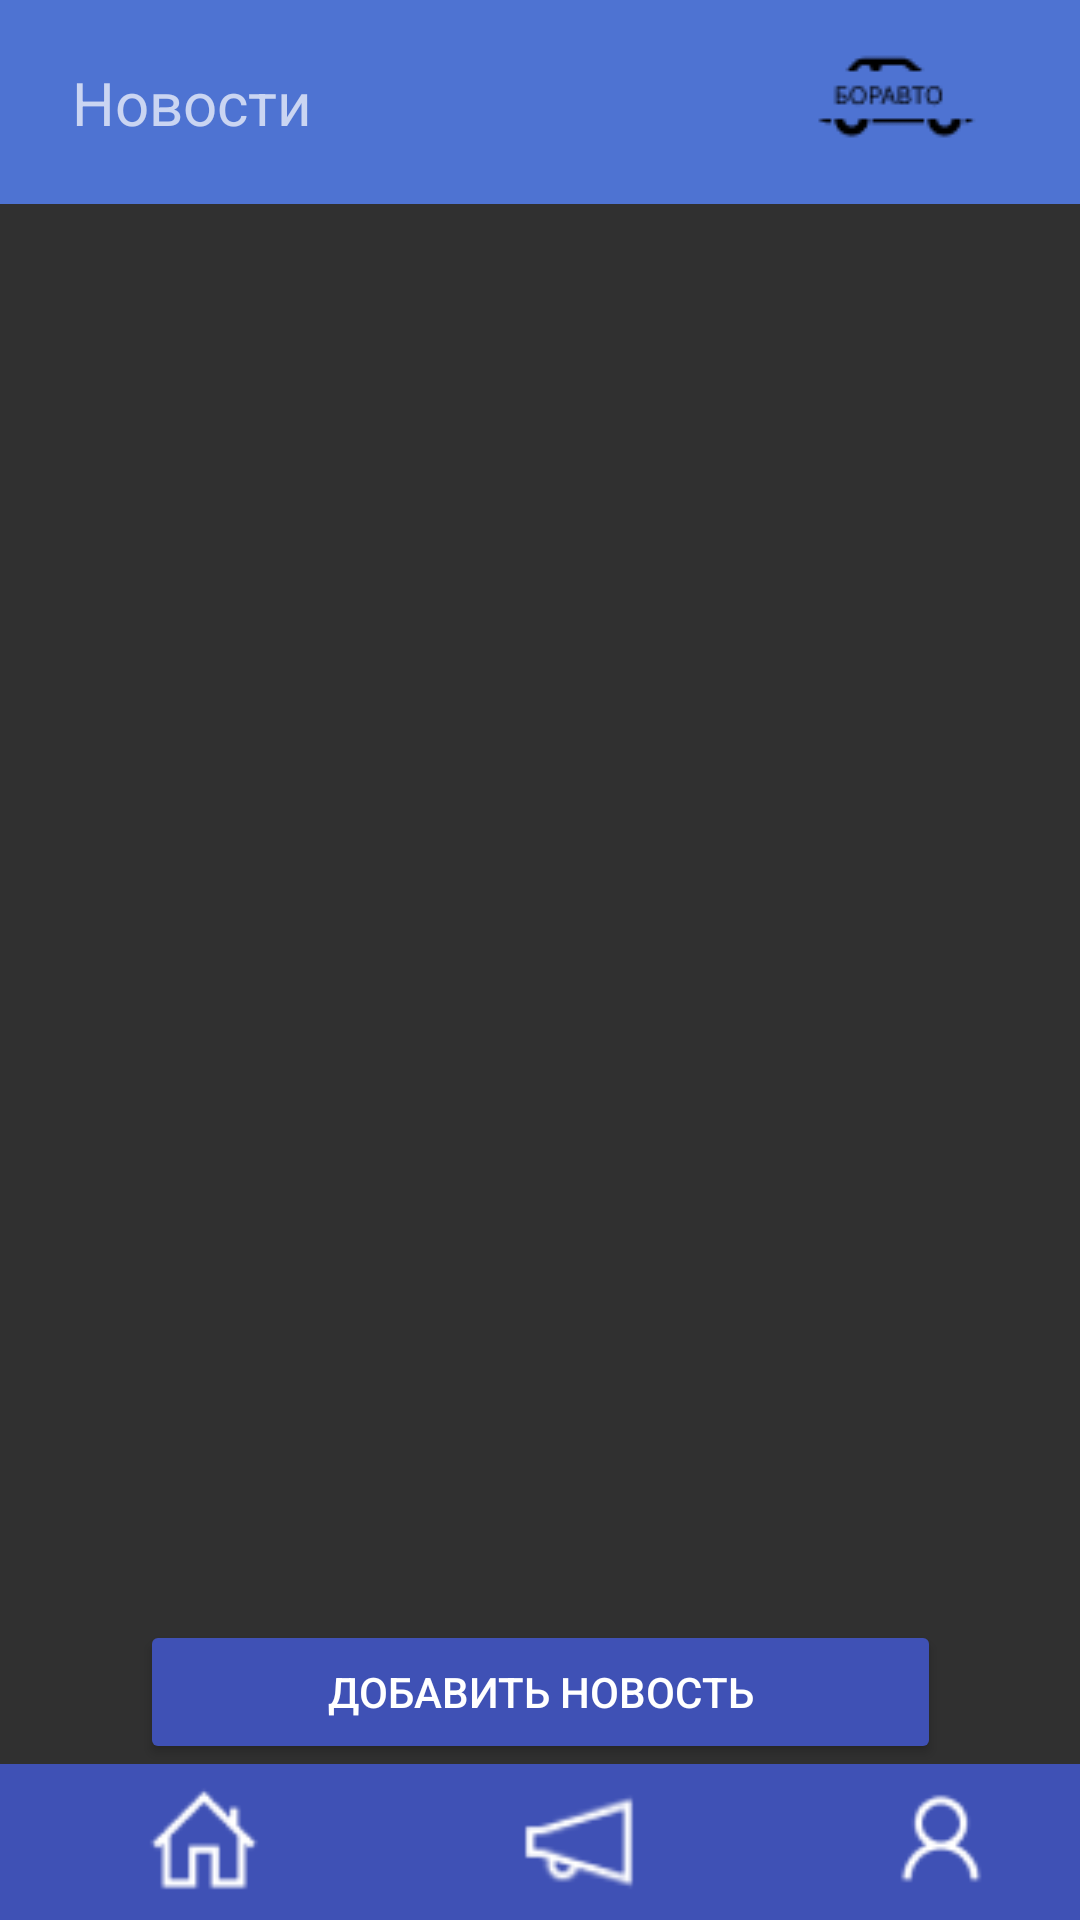

This screen was rendered from an Android layout file. Write that file and the resources it references.
<!-- AndroidManifest.xml: application theme Theme.Design.NoActionBar -->
<!-- res/layout/activity_news.xml -->
<?xml version="1.0" encoding="utf-8"?>
<androidx.constraintlayout.widget.ConstraintLayout xmlns:android="http://schemas.android.com/apk/res/android"
    xmlns:app="http://schemas.android.com/apk/res-auto"
    xmlns:tools="http://schemas.android.com/tools"
    android:layout_width="match_parent"
    android:layout_height="match_parent"
    tools:context=".news_activ">

    <ImageView
        android:id="@+id/imageView27"
        android:layout_width="0dp"
        android:layout_height="68dp"
        android:layout_marginBottom="1dp"
        android:background="#4E73D2"
        app:layout_constraintBottom_toTopOf="@+id/listView"
        app:layout_constraintEnd_toEndOf="parent"
        app:layout_constraintHorizontal_bias="0.0"
        app:layout_constraintStart_toStartOf="parent"
        app:layout_constraintTop_toTopOf="parent" />

    <TextView
        android:id="@+id/textView9"
        android:layout_width="wrap_content"
        android:layout_height="wrap_content"
        android:layout_marginStart="24dp"
        android:text="Новости"
        android:textSize="20sp"
        app:layout_constraintBottom_toBottomOf="@+id/imageView27"
        app:layout_constraintEnd_toEndOf="parent"
        app:layout_constraintHorizontal_bias="0.0"
        app:layout_constraintStart_toStartOf="parent"
        app:layout_constraintTop_toTopOf="@+id/imageView27" />

    <ImageView
        android:id="@+id/imageView26"
        android:layout_width="wrap_content"
        android:layout_height="wrap_content"
        android:layout_marginEnd="24dp"
        app:layout_constraintBottom_toBottomOf="@+id/imageView27"
        app:layout_constraintEnd_toEndOf="parent"
        app:layout_constraintHorizontal_bias="1.0"
        app:layout_constraintStart_toStartOf="parent"
        app:layout_constraintTop_toTopOf="@+id/imageView27"
        app:srcCompat="@drawable/icons" />

    <ListView
        android:id="@+id/listView"
        android:layout_width="0dp"
        android:layout_height="0dp"
        android:layout_marginStart="1dp"
        android:layout_marginTop="8dp"
        android:layout_marginEnd="1dp"
        android:layout_marginBottom="50dp"
        android:cacheColorHint="#EF0606"
        app:layout_constraintBottom_toTopOf="@+id/imageView17"
        app:layout_constraintEnd_toEndOf="parent"
        app:layout_constraintStart_toStartOf="parent"
        app:layout_constraintTop_toBottomOf="@+id/imageView27" />

    <ImageView
        android:id="@+id/imageView17"
        android:layout_width="411dp"
        android:layout_height="52dp"
        android:background="#3F51B5"
        app:layout_constraintBottom_toBottomOf="parent"
        app:layout_constraintEnd_toEndOf="parent"
        app:layout_constraintStart_toStartOf="parent"
        app:layout_constraintTop_toTopOf="parent"
        app:layout_constraintVertical_bias="1.0" />

    <ImageView
        android:id="@+id/imageView18"
        android:layout_width="40dp"
        android:layout_height="40dp"
        app:layout_constraintBottom_toBottomOf="parent"
        app:layout_constraintEnd_toEndOf="@+id/imageView17"
        app:layout_constraintStart_toStartOf="parent"
        app:layout_constraintTop_toTopOf="@+id/imageView17"
        app:srcCompat="@drawable/news" />

    <ImageView
        android:id="@+id/imageView24"
        android:layout_width="40dp"
        android:layout_height="40dp"
        android:onClick="ClickGlavnBtnClick"
        app:layout_constraintBottom_toBottomOf="@+id/imageView17"
        app:layout_constraintEnd_toEndOf="parent"
        app:layout_constraintHorizontal_bias="0.15"
        app:layout_constraintStart_toStartOf="parent"
        app:layout_constraintTop_toTopOf="@+id/imageView17"
        app:srcCompat="@drawable/home" />

    <ImageView
        android:id="@+id/imageView20"
        android:layout_width="40dp"
        android:layout_height="40dp"
        android:onClick="ClickOrderBtn"
        app:layout_constraintBottom_toBottomOf="@+id/imageView17"
        app:layout_constraintEnd_toEndOf="@+id/imageView17"
        app:layout_constraintHorizontal_bias="0.85"
        app:layout_constraintStart_toStartOf="parent"
        app:layout_constraintTop_toTopOf="@+id/imageView17"
        app:srcCompat="@drawable/contacts" />

    <Button
        android:id="@+id/button18"
        android:layout_width="267dp"
        android:layout_height="48dp"
        android:backgroundTint="#3F51B5"
        android:onClick="ClickAddNewsBtn"
        android:text="Добавить новость"
        app:layout_constraintBottom_toTopOf="@+id/imageView17"
        app:layout_constraintEnd_toEndOf="parent"
        app:layout_constraintStart_toStartOf="parent"
        app:layout_constraintTop_toBottomOf="@+id/listView"
        app:layout_constraintVertical_bias="1.0" />

</androidx.constraintlayout.widget.ConstraintLayout>
<!-- resources referenced by this layout -->
<resources>
  <!-- drawable contacts: png bitmap (drawable, 687 bytes) -->
  <!-- drawable home: png bitmap (drawable-v24, 582 bytes) -->
  <!-- drawable icons: png bitmap (drawable-v24, 1369 bytes) -->
  <!-- drawable news: png bitmap (drawable, 863 bytes) -->
</resources>
